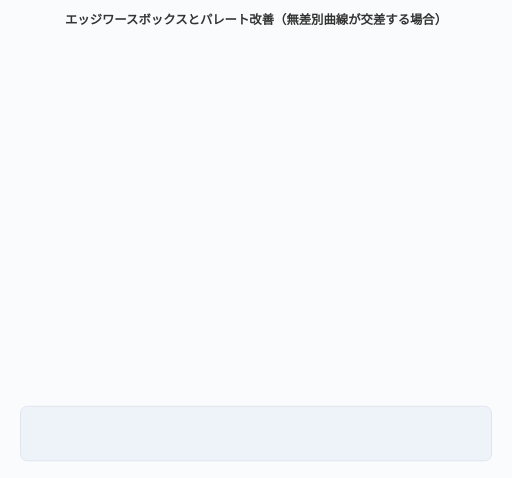
t = 0.00 s
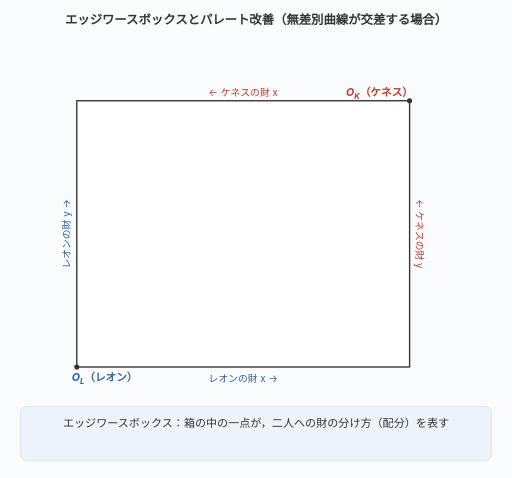
t = 1.80 s
t = 3.60 s: frame unchanged from t = 1.80 s, image omitted
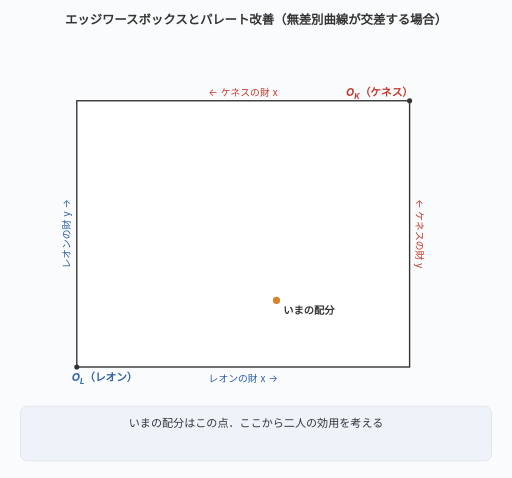
t = 5.10 s
t = 6.36 s: frame unchanged from t = 5.10 s, image omitted
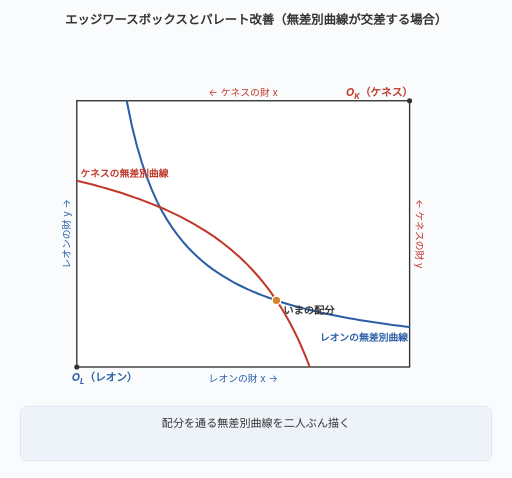
t = 8.10 s

The animated SVG that drew these frames (rendered in a browser with its animation timeline set to each time). Animation: 26 SMIL elements (animate=26); frames cover the first 8.10 s, repeats indefinitely.

<svg xmlns="http://www.w3.org/2000/svg" viewBox="0 0 600 560" style="font-family:-apple-system,BlinkMacSystemFont,sans-serif">
<rect x="0" y="0" width="600" height="560" fill="#fafbfc"/>
<text x="300" y="28" text-anchor="middle" font-size="14.5" font-weight="700" fill="#333">エッジワースボックスとパレート改善（無差別曲線が交差する場合）</text>
<g opacity="0"><animate attributeName="opacity" dur="30s" repeatCount="indefinite" keyTimes="0;0.0100;0.0180;1.0000;1.0000;1" values="0;0;1;1;1;1"/>
<rect x="90.0" y="118.0" width="390.0" height="312.0" fill="#fff" stroke="#333" stroke-width="1.6"/>
<circle cx="90.0" cy="430.0" r="3" fill="#333"/>
<text x="84.0" y="446.0" font-size="12.5" font-weight="700" fill="#2c5fa6" text-anchor="start"><tspan font-style="italic">O</tspan><tspan font-size="9" dy="3.5" font-style="italic">L</tspan><tspan dy="-3.5">（レオン）</tspan></text>
<circle cx="480.0" cy="118.0" r="3" fill="#333"/>
<text x="484.0" y="112.0" font-size="12.5" font-weight="700" fill="#c0392b" text-anchor="end"><tspan font-style="italic">O</tspan><tspan font-size="9" dy="3.5" font-style="italic">K</tspan><tspan dy="-3.5">（ケネス）</tspan></text>
<text x="285.0" y="448.0" font-size="11.5" fill="#2c5fa6" text-anchor="middle">レオンの財 x →</text>
<text x="82.0" y="274.0" font-size="11.5" fill="#2c5fa6" text-anchor="middle" transform="rotate(-90 82.0 274.0)">レオンの財 y →</text>
<text x="285.0" y="112.0" font-size="11.5" fill="#c0392b" text-anchor="middle">← ケネスの財 x</text>
<text x="488.0" y="274.0" font-size="11.5" fill="#c0392b" text-anchor="middle" transform="rotate(90 488.0 274.0)">← ケネスの財 y</text>
</g>
<path d="M 148.5,118.0 L 154.4,146.7 L 160.3,170.5 L 166.3,190.7 L 172.2,207.9 L 178.1,222.8 L 184.0,235.9 L 189.9,247.4 L 195.9,257.6 L 201.8,266.7 L 207.7,274.9 L 213.6,282.3 L 219.5,289.1 L 225.5,295.3 L 231.4,300.9 L 237.3,306.1 L 243.2,310.9 L 249.1,315.3 L 255.1,319.4 L 261.0,323.2 L 266.9,326.8 L 272.8,330.2 L 278.7,333.3 L 284.7,336.2 L 290.6,339.0 L 296.5,341.6 L 302.4,344.1 L 308.3,346.4 L 314.2,348.6 L 320.2,350.7 L 326.1,352.7 L 332.0,354.6 L 337.9,356.4 L 343.8,358.1 L 349.8,359.7 L 355.7,361.3 L 361.6,362.8 L 367.5,364.2 L 373.4,365.6 L 379.4,366.9 L 385.3,368.2 L 391.2,369.4 L 397.1,370.6 L 403.0,371.7 L 409.0,372.8 L 414.9,373.8 L 420.8,374.8 L 426.7,375.8 L 432.6,376.7 L 438.6,377.6 L 444.5,378.5 L 450.4,379.4 L 456.3,380.2 L 462.2,381.0 L 468.2,381.7 L 474.1,382.5 L 480.0,383.2 L 480.0,118.0 Z" fill="rgba(70,95,130,0.20)" stroke="rgba(70,95,130,0.50)" stroke-width="1" opacity="0"><animate attributeName="opacity" dur="30s" repeatCount="indefinite" keyTimes="0;0.5400;0.5480;0.6800;0.6880;1" values="0;0;1;1;0;0"/></path>
<text x="386.4" y="172.6" text-anchor="middle" font-size="12" font-weight="700" fill="#333" stroke="#fff" stroke-width="3.2" paint-order="stroke" opacity="0"><animate attributeName="opacity" dur="30s" repeatCount="indefinite" keyTimes="0;0.5400;0.5480;0.6800;0.6880;1" values="0;0;1;1;0;0"/>レオンが得をする領域</text>
<path d="M 90.0,211.6 L 94.9,212.8 L 99.8,214.0 L 104.6,215.2 L 109.5,216.5 L 114.4,217.8 L 119.2,219.2 L 124.1,220.6 L 129.0,222.0 L 133.9,223.5 L 138.8,225.0 L 143.6,226.5 L 148.5,228.1 L 153.4,229.8 L 158.2,231.5 L 163.1,233.2 L 168.0,235.0 L 172.9,236.9 L 177.8,238.8 L 182.6,240.8 L 187.5,242.8 L 192.4,244.9 L 197.2,247.1 L 202.1,249.4 L 207.0,251.7 L 211.9,254.1 L 216.8,256.7 L 221.6,259.3 L 226.5,262.0 L 231.4,264.8 L 236.2,267.8 L 241.1,270.8 L 246.0,274.0 L 250.9,277.3 L 255.8,280.8 L 260.6,284.4 L 265.5,288.2 L 270.4,292.1 L 275.2,296.3 L 280.1,300.6 L 285.0,305.2 L 289.9,310.0 L 294.8,315.1 L 299.6,320.4 L 304.5,326.0 L 309.4,331.9 L 314.2,338.2 L 319.1,344.9 L 324.0,352.0 L 328.9,359.5 L 333.8,367.6 L 338.6,376.2 L 343.5,385.4 L 348.4,395.3 L 353.2,406.0 L 358.1,417.5 L 363.0,430.0 L 90.0,430.0 Z" fill="rgba(70,95,130,0.20)" stroke="rgba(70,95,130,0.50)" stroke-width="1" opacity="0"><animate attributeName="opacity" dur="30s" repeatCount="indefinite" keyTimes="0;0.6800;0.6880;0.8200;0.8280;1" values="0;0;1;1;0;0"/></path>
<text x="183.6" y="375.4" text-anchor="middle" font-size="12" font-weight="700" fill="#333" stroke="#fff" stroke-width="3.2" paint-order="stroke" opacity="0"><animate attributeName="opacity" dur="30s" repeatCount="indefinite" keyTimes="0;0.6800;0.6880;0.8200;0.8280;1" values="0;0;1;1;0;0"/>ケネスが得をする領域</text>
<path d="M 148.5,118.0 L 154.4,146.7 L 160.3,170.5 L 166.3,190.7 L 172.2,207.9 L 178.1,222.8 L 184.0,235.9 L 189.9,247.4 L 195.9,257.6 L 201.8,266.7 L 207.7,274.9 L 213.6,282.3 L 219.5,289.1 L 225.5,295.3 L 231.4,300.9 L 237.3,306.1 L 243.2,310.9 L 249.1,315.3 L 255.1,319.4 L 261.0,323.2 L 266.9,326.8 L 272.8,330.2 L 278.7,333.3 L 284.7,336.2 L 290.6,339.0 L 296.5,341.6 L 302.4,344.1 L 308.3,346.4 L 314.2,348.6 L 320.2,350.7 L 326.1,352.7 L 332.0,354.6 L 337.9,356.4 L 343.8,358.1 L 349.8,359.7 L 355.7,361.3 L 361.6,362.8 L 367.5,364.2 L 373.4,365.6 L 379.4,366.9 L 385.3,368.2 L 391.2,369.4 L 397.1,370.6 L 403.0,371.7 L 409.0,372.8 L 414.9,373.8 L 420.8,374.8 L 426.7,375.8 L 432.6,376.7 L 438.6,377.6 L 444.5,378.5 L 450.4,379.4 L 456.3,380.2 L 462.2,381.0 L 468.2,381.7 L 474.1,382.5 L 480.0,383.2 L 480.0,118.0 Z" fill="rgba(70,95,130,0.20)" stroke="rgba(70,95,130,0.50)" stroke-width="1" opacity="0"><animate attributeName="opacity" dur="30s" repeatCount="indefinite" keyTimes="0;0.8200;0.8280;1.0000;1.0000;1" values="0;0;1;1;1;1"/></path>
<text x="386.4" y="172.6" text-anchor="middle" font-size="12" font-weight="700" fill="#333" stroke="#fff" stroke-width="3.2" paint-order="stroke" opacity="0"><animate attributeName="opacity" dur="30s" repeatCount="indefinite" keyTimes="0;0.8200;0.8280;1.0000;1.0000;1" values="0;0;1;1;1;1"/>レオンが得をする領域</text>
<path d="M 90.0,211.6 L 94.9,212.8 L 99.8,214.0 L 104.6,215.2 L 109.5,216.5 L 114.4,217.8 L 119.2,219.2 L 124.1,220.6 L 129.0,222.0 L 133.9,223.5 L 138.8,225.0 L 143.6,226.5 L 148.5,228.1 L 153.4,229.8 L 158.2,231.5 L 163.1,233.2 L 168.0,235.0 L 172.9,236.9 L 177.8,238.8 L 182.6,240.8 L 187.5,242.8 L 192.4,244.9 L 197.2,247.1 L 202.1,249.4 L 207.0,251.7 L 211.9,254.1 L 216.8,256.7 L 221.6,259.3 L 226.5,262.0 L 231.4,264.8 L 236.2,267.8 L 241.1,270.8 L 246.0,274.0 L 250.9,277.3 L 255.8,280.8 L 260.6,284.4 L 265.5,288.2 L 270.4,292.1 L 275.2,296.3 L 280.1,300.6 L 285.0,305.2 L 289.9,310.0 L 294.8,315.1 L 299.6,320.4 L 304.5,326.0 L 309.4,331.9 L 314.2,338.2 L 319.1,344.9 L 324.0,352.0 L 328.9,359.5 L 333.8,367.6 L 338.6,376.2 L 343.5,385.4 L 348.4,395.3 L 353.2,406.0 L 358.1,417.5 L 363.0,430.0 L 90.0,430.0 Z" fill="rgba(70,95,130,0.20)" stroke="rgba(70,95,130,0.50)" stroke-width="1" opacity="0"><animate attributeName="opacity" dur="30s" repeatCount="indefinite" keyTimes="0;0.8200;0.8280;1.0000;1.0000;1" values="0;0;1;1;1;1"/></path>
<text x="183.6" y="375.4" text-anchor="middle" font-size="12" font-weight="700" fill="#333" stroke="#fff" stroke-width="3.2" paint-order="stroke" opacity="0"><animate attributeName="opacity" dur="30s" repeatCount="indefinite" keyTimes="0;0.8200;0.8280;1.0000;1.0000;1" values="0;0;1;1;1;1"/>ケネスが得をする領域</text>
<path d="M 324.0,352.0 L 321.6,351.2 L 319.1,350.3 L 316.7,349.5 L 314.2,348.6 L 311.8,347.7 L 309.4,346.8 L 306.9,345.9 L 304.5,344.9 L 302.1,343.9 L 299.6,342.9 L 297.2,341.9 L 294.8,340.9 L 292.3,339.8 L 289.9,338.7 L 287.4,337.6 L 285.0,336.4 L 282.6,335.2 L 280.1,334.0 L 277.7,332.8 L 275.2,331.5 L 272.8,330.2 L 270.4,328.8 L 267.9,327.4 L 265.5,326.0 L 263.1,324.5 L 260.6,323.0 L 258.2,321.5 L 255.8,319.9 L 253.3,318.2 L 250.9,316.5 L 248.4,314.8 L 246.0,313.0 L 243.6,311.1 L 241.1,309.2 L 238.7,307.2 L 236.2,305.2 L 233.8,303.1 L 231.4,300.9 L 228.9,298.6 L 226.5,296.3 L 224.1,293.9 L 221.6,291.3 L 219.2,288.7 L 216.8,286.0 L 214.3,283.2 L 211.9,280.2 L 209.4,277.2 L 207.0,274.0 L 204.6,270.7 L 202.1,267.2 L 199.7,263.6 L 197.2,259.8 L 194.8,255.9 L 192.4,251.7 L 189.9,247.4 L 187.5,242.8 L 187.5,242.8 L 189.9,243.8 L 192.4,244.9 L 194.8,246.0 L 197.2,247.1 L 199.7,248.2 L 202.1,249.4 L 204.6,250.5 L 207.0,251.7 L 209.4,252.9 L 211.9,254.1 L 214.3,255.4 L 216.8,256.7 L 219.2,258.0 L 221.6,259.3 L 224.1,260.6 L 226.5,262.0 L 228.9,263.4 L 231.4,264.8 L 233.8,266.3 L 236.2,267.8 L 238.7,269.3 L 241.1,270.8 L 243.6,272.4 L 246.0,274.0 L 248.4,275.6 L 250.9,277.3 L 253.3,279.0 L 255.8,280.8 L 258.2,282.6 L 260.6,284.4 L 263.1,286.3 L 265.5,288.2 L 267.9,290.1 L 270.4,292.1 L 272.8,294.2 L 275.2,296.3 L 277.7,298.4 L 280.1,300.6 L 282.6,302.9 L 285.0,305.2 L 287.4,307.6 L 289.9,310.0 L 292.3,312.5 L 294.8,315.1 L 297.2,317.7 L 299.6,320.4 L 302.1,323.2 L 304.5,326.0 L 306.9,328.9 L 309.4,331.9 L 311.8,335.0 L 314.2,338.2 L 316.7,341.5 L 319.1,344.9 L 321.6,348.4 L 324.0,352.0 Z" fill="rgba(36,150,80,0.42)" stroke="#1f7a45" stroke-width="1.4" opacity="0"><animate attributeName="opacity" dur="30s" repeatCount="indefinite" keyTimes="0;0.8200;0.8280;1.0000;1.0000;1" values="0;0;1;1;1;1"/></path>
<path d="M 148.5,118.0 L 154.4,146.7 L 160.3,170.5 L 166.3,190.7 L 172.2,207.9 L 178.1,222.8 L 184.0,235.9 L 189.9,247.4 L 195.9,257.6 L 201.8,266.7 L 207.7,274.9 L 213.6,282.3 L 219.5,289.1 L 225.5,295.3 L 231.4,300.9 L 237.3,306.1 L 243.2,310.9 L 249.1,315.3 L 255.1,319.4 L 261.0,323.2 L 266.9,326.8 L 272.8,330.2 L 278.7,333.3 L 284.7,336.2 L 290.6,339.0 L 296.5,341.6 L 302.4,344.1 L 308.3,346.4 L 314.2,348.6 L 320.2,350.7 L 326.1,352.7 L 332.0,354.6 L 337.9,356.4 L 343.8,358.1 L 349.8,359.7 L 355.7,361.3 L 361.6,362.8 L 367.5,364.2 L 373.4,365.6 L 379.4,366.9 L 385.3,368.2 L 391.2,369.4 L 397.1,370.6 L 403.0,371.7 L 409.0,372.8 L 414.9,373.8 L 420.8,374.8 L 426.7,375.8 L 432.6,376.7 L 438.6,377.6 L 444.5,378.5 L 450.4,379.4 L 456.3,380.2 L 462.2,381.0 L 468.2,381.7 L 474.1,382.5 L 480.0,383.2" fill="none" stroke="#2c5fa6" stroke-width="2.4" opacity="0"><animate attributeName="opacity" dur="30s" repeatCount="indefinite" keyTimes="0;0.2400;0.2480;1.0000;1.0000;1" values="0;0;1;1;1;1"/></path>
<path d="M 90.0,211.6 L 94.9,212.8 L 99.8,214.0 L 104.6,215.2 L 109.5,216.5 L 114.4,217.8 L 119.2,219.2 L 124.1,220.6 L 129.0,222.0 L 133.9,223.5 L 138.8,225.0 L 143.6,226.5 L 148.5,228.1 L 153.4,229.8 L 158.2,231.5 L 163.1,233.2 L 168.0,235.0 L 172.9,236.9 L 177.8,238.8 L 182.6,240.8 L 187.5,242.8 L 192.4,244.9 L 197.2,247.1 L 202.1,249.4 L 207.0,251.7 L 211.9,254.1 L 216.8,256.7 L 221.6,259.3 L 226.5,262.0 L 231.4,264.8 L 236.2,267.8 L 241.1,270.8 L 246.0,274.0 L 250.9,277.3 L 255.8,280.8 L 260.6,284.4 L 265.5,288.2 L 270.4,292.1 L 275.2,296.3 L 280.1,300.6 L 285.0,305.2 L 289.9,310.0 L 294.8,315.1 L 299.6,320.4 L 304.5,326.0 L 309.4,331.9 L 314.2,338.2 L 319.1,344.9 L 324.0,352.0 L 328.9,359.5 L 333.8,367.6 L 338.6,376.2 L 343.5,385.4 L 348.4,395.3 L 353.2,406.0 L 358.1,417.5 L 363.0,430.0" fill="none" stroke="#c0392b" stroke-width="2.4" opacity="0"><animate attributeName="opacity" dur="30s" repeatCount="indefinite" keyTimes="0;0.2400;0.2480;1.0000;1.0000;1" values="0;0;1;1;1;1"/></path>
<text x="478.0" y="399.2" font-size="11.5" font-weight="700" fill="#2c5fa6" text-anchor="end" opacity="0"><animate attributeName="opacity" dur="30s" repeatCount="indefinite" keyTimes="0;0.2400;0.2480;1.0000;1.0000;1" values="0;0;1;1;1;1"/>レオンの無差別曲線</text>
<text x="94.0" y="207.6" font-size="11.5" font-weight="700" fill="#c0392b" text-anchor="start" opacity="0"><animate attributeName="opacity" dur="30s" repeatCount="indefinite" keyTimes="0;0.2400;0.2480;1.0000;1.0000;1" values="0;0;1;1;1;1"/>ケネスの無差別曲線</text>
<circle cx="324.0" cy="352.0" r="5" fill="#d9822b" stroke="#fff" stroke-width="1.6" opacity="0"><animate attributeName="opacity" dur="30s" repeatCount="indefinite" keyTimes="0;0.1200;0.1280;1.0000;1.0000;1" values="0;0;1;1;1;1"/></circle>
<text x="332.0" y="368.0" font-size="12" font-weight="700" fill="#333" opacity="0"><animate attributeName="opacity" dur="30s" repeatCount="indefinite" keyTimes="0;0.1200;0.1280;1.0000;1.0000;1" values="0;0;1;1;1;1"/>いまの配分</text>
<defs><marker id="ahg" markerWidth="9" markerHeight="9" refX="6" refY="3" orient="auto"><path d="M0,0 L6,3 L0,6 Z" fill="#1f7a45"/></marker></defs>
<line x1="324.0" y1="352.0" x2="246.0" y2="293.5" stroke="#1f7a45" stroke-width="2.6" marker-end="url(#ahg)" opacity="0"><animate attributeName="opacity" dur="30s" repeatCount="indefinite" keyTimes="0;0.8200;0.8280;1.0000;1.0000;1" values="0;0;1;1;1;1"/></line>
<rect x="24" y="476" width="552" height="64" rx="8" fill="#eef3f9" stroke="#dde3eb"/>
<text x="300" y="500" text-anchor="middle" font-size="13" fill="#333" opacity="0"><animate attributeName="opacity" dur="30s" repeatCount="indefinite" keyTimes="0;0.0000;0.0080;0.1200;0.1280;1" values="0;0;1;1;0;0"/>エッジワースボックス：箱の中の一点が，二人への財の分け方（配分）を表す</text>
<text x="300" y="500" text-anchor="middle" font-size="13" fill="#333" opacity="0"><animate attributeName="opacity" dur="30s" repeatCount="indefinite" keyTimes="0;0.1200;0.1280;0.2400;0.2480;1" values="0;0;1;1;0;0"/>いまの配分はこの点．ここから二人の効用を考える</text>
<text x="300" y="500" text-anchor="middle" font-size="13" fill="#333" opacity="0"><animate attributeName="opacity" dur="30s" repeatCount="indefinite" keyTimes="0;0.2400;0.2480;0.4000;0.4080;1" values="0;0;1;1;0;0"/>配分を通る無差別曲線を二人ぶん描く</text>
<text x="300" y="500" text-anchor="middle" font-size="13" fill="#333" opacity="0"><animate attributeName="opacity" dur="30s" repeatCount="indefinite" keyTimes="0;0.4000;0.4080;0.5400;0.5480;1" values="0;0;1;1;0;0"/>二本の無差別曲線が交差している（接していない）</text>
<text x="300" y="522" text-anchor="middle" font-size="13" font-weight="700" fill="#c0392b" opacity="0"><animate attributeName="opacity" dur="30s" repeatCount="indefinite" keyTimes="0;0.4000;0.4080;0.5400;0.5480;1" values="0;0;1;1;0;0"/>→ じつはまだ改善の余地がある</text>
<text x="300" y="500" text-anchor="middle" font-size="13" fill="#333" opacity="0"><animate attributeName="opacity" dur="30s" repeatCount="indefinite" keyTimes="0;0.5400;0.5480;0.6800;0.6880;1" values="0;0;1;1;0;0"/>レオンの効用を上げるには，塗った領域（無差別曲線より右上）へ動かす必要がある</text>
<text x="300" y="500" text-anchor="middle" font-size="13" fill="#333" opacity="0"><animate attributeName="opacity" dur="30s" repeatCount="indefinite" keyTimes="0;0.6800;0.6880;0.8200;0.8280;1" values="0;0;1;1;0;0"/>ケネスの効用を上げるには，塗った領域（無差別曲線より左下）へ動かす必要がある</text>
<text x="300" y="500" text-anchor="middle" font-size="13" fill="#333" opacity="0"><animate attributeName="opacity" dur="30s" repeatCount="indefinite" keyTimes="0;0.8200;0.8280;1.0000;1.0000;1" values="0;0;1;1;0;0"/>二つの領域が重なるところへ配分を動かせば，二人とも効用が上がる</text>
<text x="300" y="522" text-anchor="middle" font-size="13" font-weight="700" fill="#1f7a45" opacity="0"><animate attributeName="opacity" dur="30s" repeatCount="indefinite" keyTimes="0;0.8200;0.8280;1.0000;1.0000;1" values="0;0;1;1;0;0"/>＝ パレート改善ができる</text>
</svg>
